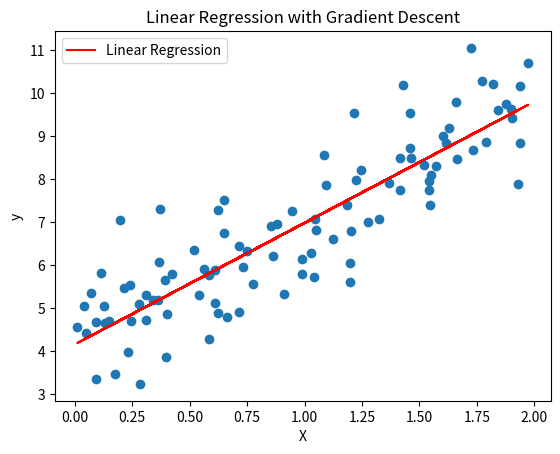

This figure's Python source:
# ============================================
# Experiment-14: Gradient Descent for Linear Regression
# ============================================
# This experiment demonstrates the Gradient Descent algorithm for linear regression
# It shows how gradient descent optimizes the parameters of a linear model

import numpy as np
import matplotlib.pyplot as plt

# Generate synthetic data for demonstration
np.random.seed(42)
X = 2 * np.random.rand(100, 1)
y = 4 + 3 * X + np.random.randn(100, 1)

# Add a bias term to X
X_b = np.c_[np.ones((100, 1)), X]

# Set the learning rate and number of iterations
learning_rate = 0.01
n_iterations = 1000

# Initialize random values for the parameters
theta = np.random.randn(2, 1)

# Gradient Descent
for iteration in range(n_iterations):
    gradients = 2 / 100 * X_b.T.dot(X_b.dot(theta) - y)
    theta = theta - learning_rate * gradients

# Print the final parameters
print("Final Parameters (theta):", theta)

# Plot the data and the linear regression line
plt.scatter(X, y)
plt.plot(X, X_b.dot(theta), color='red', label='Linear Regression')
plt.xlabel('X')
plt.ylabel('y')
plt.legend()
plt.title('Linear Regression with Gradient Descent')
plt.show()